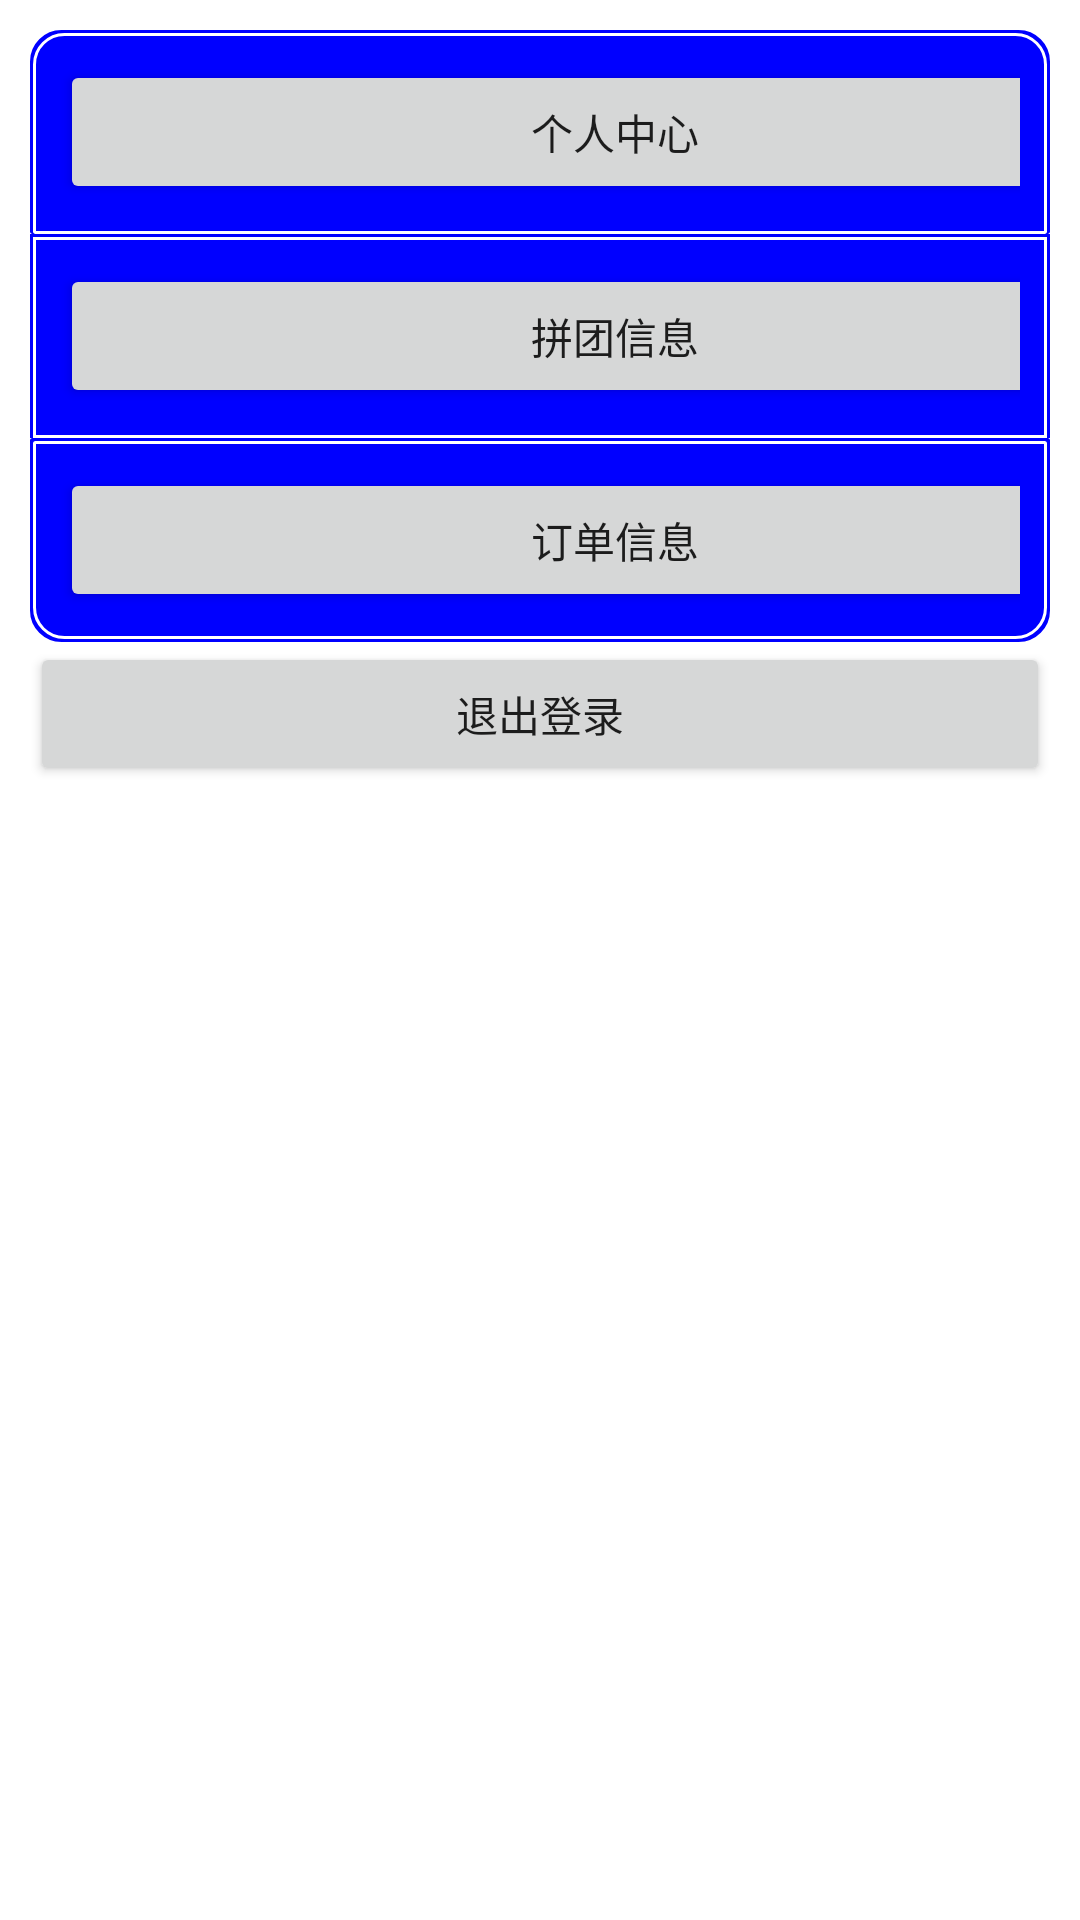

Android layout source for this screen:
<!-- AndroidManifest.xml: application theme AppTheme -->
<!-- res/layout/activity_people.xml -->
<?xml version="1.0" encoding="utf-8"?>
<LinearLayout xmlns:android="http://schemas.android.com/apk/res/android"
    android:layout_width="fill_parent"
    android:layout_height="fill_parent"
    android:background="#FFFFFF"
    android:orientation="vertical" >

    
    <TableLayout
        android:layout_width="fill_parent"
        android:layout_height="704dp"
        android:padding="10dip">
        
        <TableRow
            android:layout_width="fill_parent"
            android:layout_height="wrap_content"
            android:background="@drawable/shape_top_corner_no_bottom_line"
            android:padding="10dip">

            <Button
                android:id="@+id/center"
                android:layout_width="370dp"
                android:layout_height="wrap_content"
                android:text="个人中心" />
        </TableRow>
        
        <TableRow
            android:layout_width="fill_parent"
            android:layout_height="wrap_content"
            android:background="@drawable/shape_no_corner_without_bottom"
            android:padding="10dip">

            <Button
                android:id="@+id/message"
                android:layout_width="wrap_content"
                android:layout_height="wrap_content"
                android:text="拼团信息" />
        </TableRow>
        
        <TableRow
            android:layout_width="fill_parent"
            android:layout_height="wrap_content"
            android:background="@drawable/shape_bottom_corner_no_top_line"
            android:padding="10dip">

            <Button
                android:id="@+id/order"
                android:layout_width="wrap_content"
                android:layout_height="wrap_content"
                android:text="订单信息" />
        </TableRow>

        <Button
            android:id="@+id/out"
            android:layout_width="wrap_content"
            android:layout_height="wrap_content"
            android:layout_alignParentBottom="true"
            android:text="退出登录" />
    </TableLayout>

</LinearLayout>
<!-- resources referenced by this layout -->
<resources>
  <!-- drawable shape_bottom_corner_no_top_line (drawable) -->
  <?xml version="1.0" encoding="UTF-8"?>
  <layer-list xmlns:android="http://schemas.android.com/apk/res/android">
      <item>
          <shape>
              <solid android:color="@color/blue" />
              <corners android:topLeftRadius="0.1dp" android:topRightRadius="0.1dp"
                  android:bottomRightRadius="10dp" android:bottomLeftRadius="10dp" />
              <stroke android:width="1dp" android:color="@color/blue" />
          </shape>
      </item>
      <item android:top="1dp" android:bottom="1dp" android:left="1dp" android:right="1dp">
          <shape>
              <solid android:color="@color/blue" />
              <corners android:topLeftRadius="0.1dp" android:topRightRadius="0.1dp"
                  android:bottomRightRadius="10dp" android:bottomLeftRadius="10dp" />
              <stroke android:width="1dp" android:color="#ffffffff" />
          </shape>
      </item>
  </layer-list>
  <!-- drawable shape_no_corner_without_bottom (drawable) -->
  <?xml version="1.0" encoding="UTF-8"?>
  <layer-list xmlns:android="http://schemas.android.com/apk/res/android" >
      <item>
          <shape>
              <solid android:color="@color/blue" />
              <stroke
                  android:width="1dp"
                  android:color="@color/blue" />
          </shape>
      </item>
      <item
          android:left="1dp"
          android:right="1dp"
          android:top="1dp">
          <shape>
              <solid android:color="@color/blue" />
              <stroke
                  android:width="1dp"
                  android:color="#ffffffff" />
          </shape>
      </item>
  </layer-list>
  <!-- drawable shape_top_corner_no_bottom_line (drawable) -->
  <?xml version="1.0" encoding="UTF-8"?>
  <layer-list xmlns:android="http://schemas.android.com/apk/res/android">
      <item>
          <shape>
              <solid android:color="@color/blue" />
              <corners android:topLeftRadius="10dp" android:topRightRadius="10dp"
                  android:bottomRightRadius="0.1dp" android:bottomLeftRadius="0.1dp" />
              <stroke android:width="1dp" android:color="@color/blue" />
          </shape>
      </item>
      <item android:top="1dp" android:left="1dp" android:right="1dp">
          <shape>
              <solid android:color="@color/blue" />
              <corners android:topLeftRadius="10dp" android:topRightRadius="10dp"
                  android:bottomRightRadius="0.1dp" android:bottomLeftRadius="0.1dp" />
              <stroke android:width="1dp" android:color="#ffffffff" />
          </shape>
      </item>
  </layer-list>
  <style name="AppTheme" parent="Theme.AppCompat.Light.NoActionBar">
          
          <item name="colorPrimary">@color/colorPrimary</item>
          <item name="colorPrimaryDark">@color/colorPrimaryDark</item>
          <item name="colorAccent">@color/colorAccent</item>
      </style>
  <color name="blue">#0000FF</color>
  <color name="colorPrimary">#008577</color>
  <color name="colorPrimaryDark">#00574B</color>
  <color name="colorAccent">#D81B60</color>
</resources>
